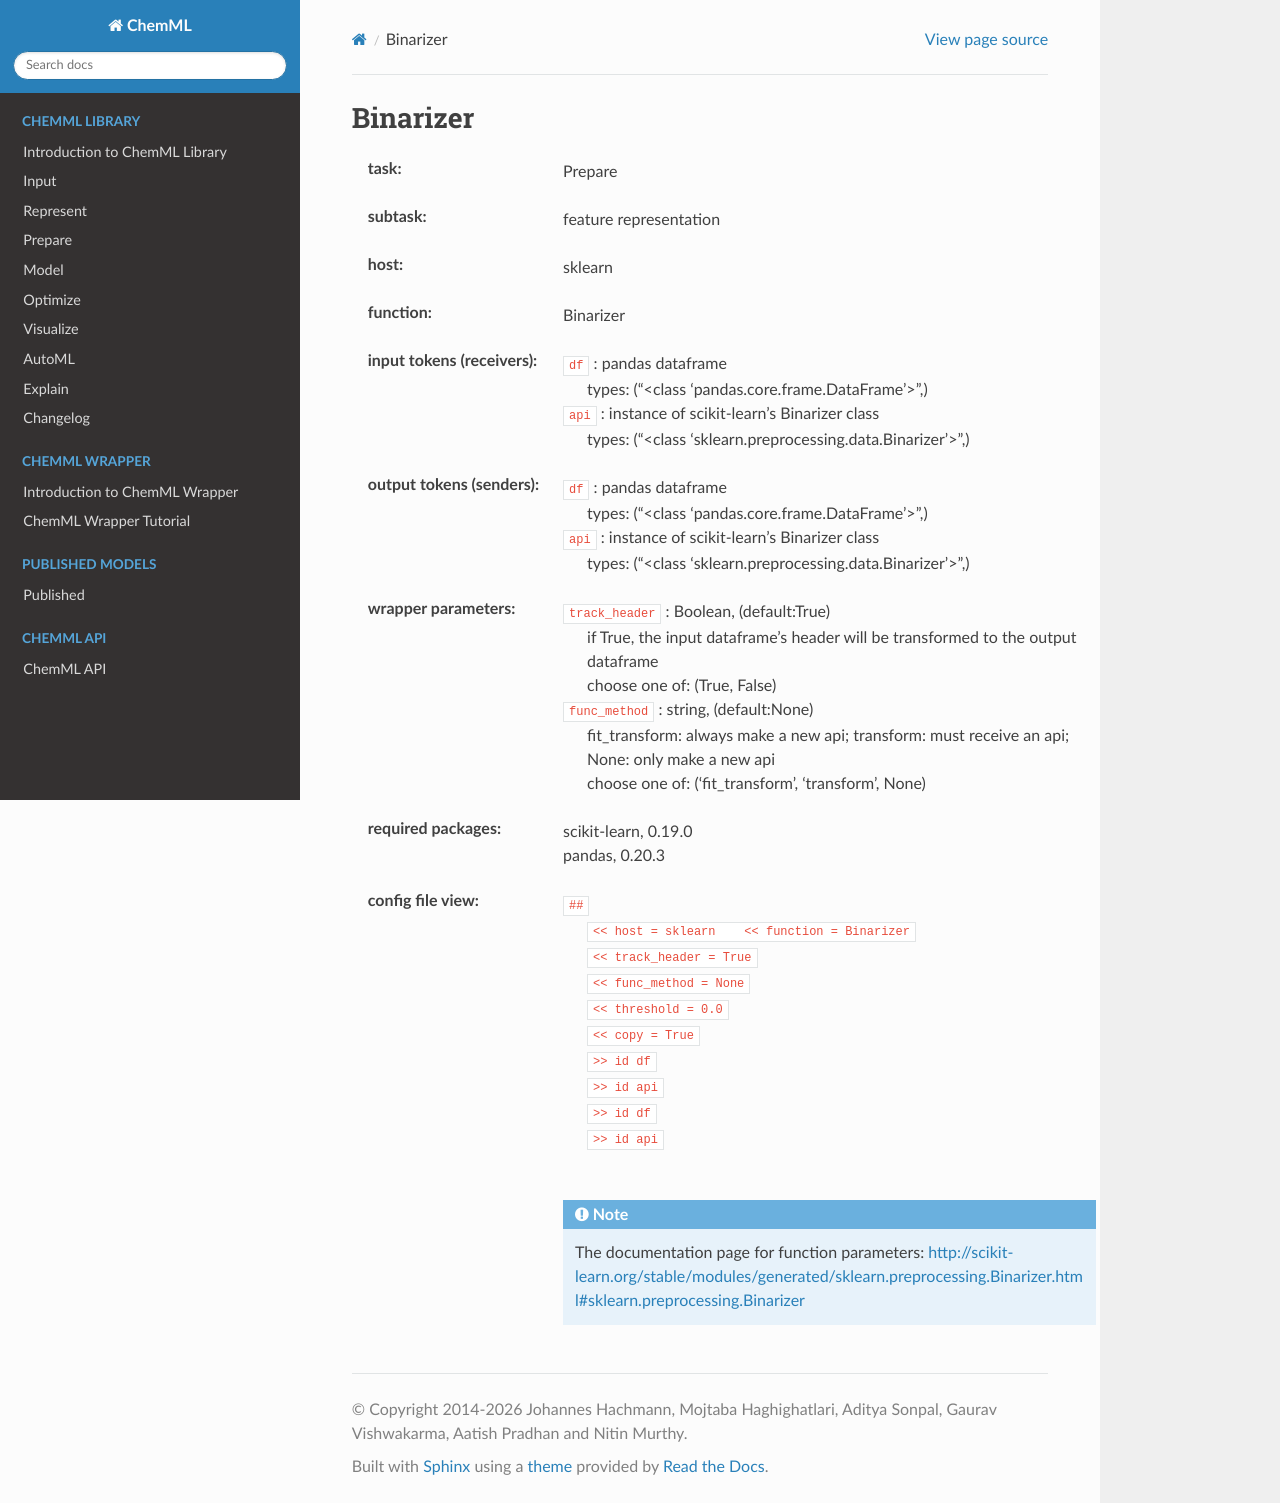

repository: hachmannlab/chemml · page: API/wrapper_docs/sklearn.Binarizer.html · generator: sphinx

.. _Binarizer:

Binarizer
==========

:task:
    | Prepare

:subtask:
    | feature representation

:host:
    | sklearn

:function:
    | Binarizer

:input tokens (receivers):
    | ``df`` : pandas dataframe
    |   types: ("<class 'pandas.core.frame.DataFrame'>",)
    | ``api`` : instance of scikit-learn's Binarizer class
    |   types: ("<class 'sklearn.preprocessing.data.Binarizer'>",)

:output tokens (senders):
    | ``df`` : pandas dataframe
    |   types: ("<class 'pandas.core.frame.DataFrame'>",)
    | ``api`` : instance of scikit-learn's Binarizer class
    |   types: ("<class 'sklearn.preprocessing.data.Binarizer'>",)

:wrapper parameters:
    | ``track_header`` : Boolean, (default:True)
    |   if True, the input dataframe's header will be transformed to the output dataframe
    |   choose one of: (True, False)
    | ``func_method`` : string, (default:None)
    |   fit_transform: always make a new api; transform: must receive an api; None: only make a new api 
    |   choose one of: ('fit_transform', 'transform', None)

:required packages:
    | scikit-learn, 0.19.0
    | pandas, 0.20.3

:config file view:
    | ``##``
    |   ``<< host = sklearn    << function = Binarizer``
    |   ``<< track_header = True``
    |   ``<< func_method = None``
    |   ``<< threshold = 0.0``
    |   ``<< copy = True``
    |   ``>> id df``
    |   ``>> id api``
    |   ``>> id df``
    |   ``>> id api``
    |
    .. note:: The documentation page for function parameters: http://scikit-learn.org/stable/modules/generated/sklearn.preprocessing.Binarizer.html#sklearn.preprocessing.Binarizer
